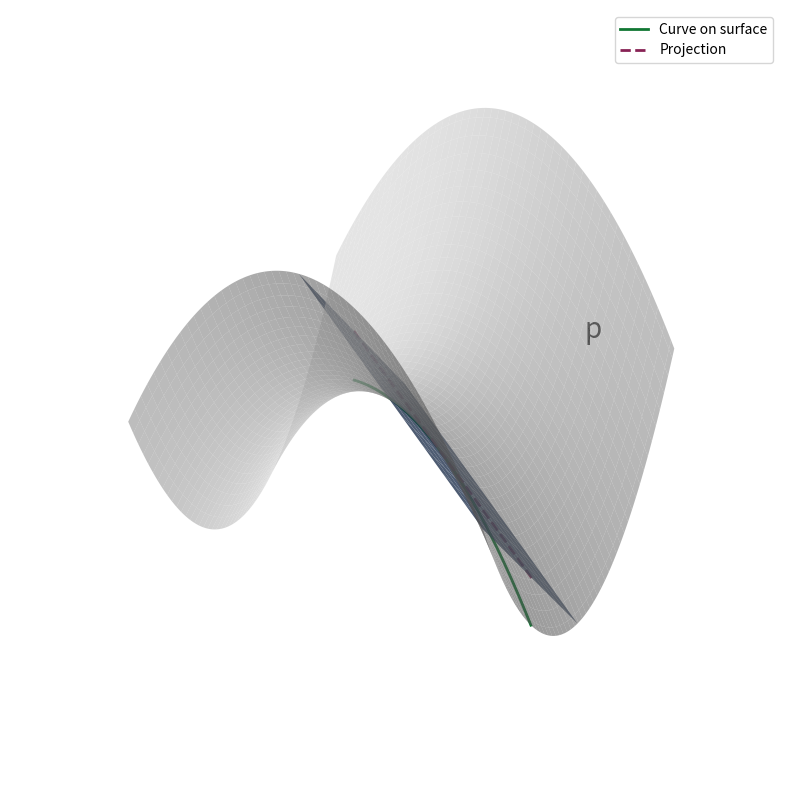

Reproduce this figure in Python.
import matplotlib.pyplot as plt
import numpy as np
from mpl_toolkits.mplot3d import Axes3D

# Define a hyperbolic paraboloid surface (saddle shape)
x = np.linspace(-1, 1, 100)
y = np.linspace(-1, 1, 100)
x, y = np.meshgrid(x, y)
z = y**2 - x**2

# Point on the surface
px, py = 0.5, -0.5
pz = py**2 - px**2
p = np.array([px, py, pz])

# Compute partial derivatives (tangent vectors)
dz_dx = -2 * px
dz_dy = 2 * py
du = np.array([1, 0, dz_dx])
dv = np.array([0, 1, dz_dy])

# Create grid for tangent plane
span = np.linspace(-0.5, 0.5, 10)
U, V = np.meshgrid(span, span)
tx = px + U
ty = py + V
tz = pz + dz_dx * U + dz_dy * V

# Define a simpler curve on the surface: a straight line in x, fixed y
t_vals = np.linspace(-0.5, 0.5, 100)
curve_x = px + t_vals
curve_y = np.full_like(t_vals, py)
curve_z = curve_y**2 - curve_x**2

# Projection of this curve onto the tangent plane
curve_u = curve_x - px
curve_v = curve_y - py
proj_x = px + curve_u
proj_y = py + curve_v
proj_z = pz + dz_dx * curve_u + dz_dy * curve_v

fig = plt.figure(figsize=(10, 8))
ax = fig.add_subplot(111, projection='3d')

ax.plot_surface(x, y, z, color='lightgray', alpha=0.6, linewidth=0)
ax.plot_surface(tx, ty, tz, alpha=0.8, color='#4C72B0')
ax.plot(curve_x, curve_y, curve_z, color='#117733', label='Curve on surface', linewidth=2)
ax.plot(proj_x, proj_y, proj_z, color='#882255', linestyle='--', label='Projection', linewidth=2)

ax.text(*(p + 0.5), "p", color='black', fontsize=20)

ax.set_xticks([])
ax.set_yticks([])
ax.set_zticks([])
ax.set_axis_off()
ax.set_box_aspect([1, 1, 1])
plt.legend()
plt.tight_layout()
plt.show()

